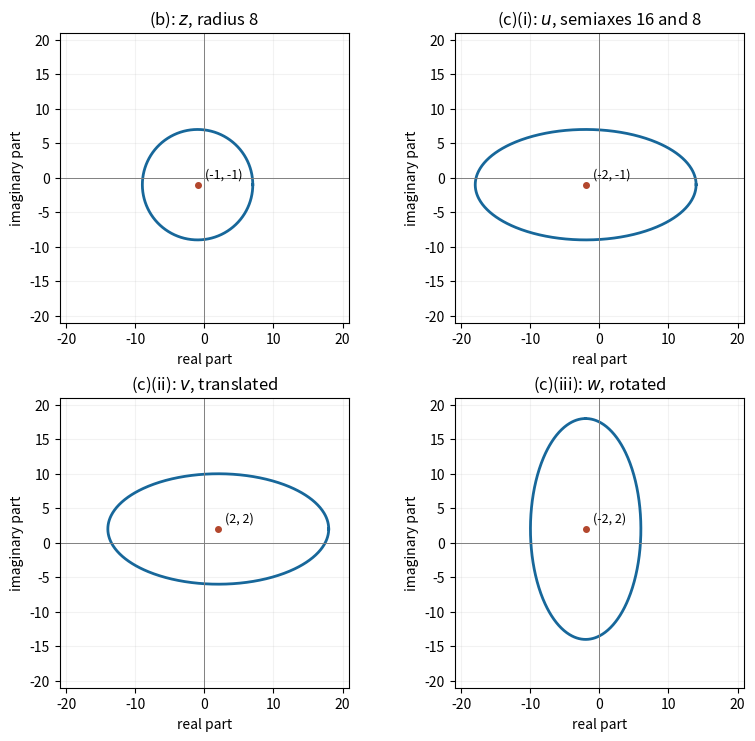

This figure's Python source: (Note: this script raises an exception after producing the figure.)
"""Generate the PNG in cwd. Tested with Python 3.14.4, NumPy 2.3.5,
Matplotlib 3.10.7; dependencies are declared in the repository pyproject.toml.
"""
from pathlib import Path
import os
os.environ.setdefault('MPLCONFIGDIR','/tmp/nst-2022-ia-paper-1-matplotlib')
import matplotlib
matplotlib.use('Agg')
import matplotlib.pyplot as plt
import numpy as np

t=np.linspace(0,2*np.pi,600)
z=-1-1j+8*np.exp(1j*t)
u=1.5*z+0.5*z.conjugate()
v=u+4+3j
w=1j*v
fig,axes=plt.subplots(2,2,figsize=(7.9,7.3),layout='constrained',facecolor='white')
for ax,curve,title,centre in zip(axes.flat,[z,u,v,w],
        ['(b): $z$, radius 8','(c)(i): $u$, semiaxes 16 and 8','(c)(ii): $v$, translated','(c)(iii): $w$, rotated'],
        [-1-1j,-2-1j,2+2j,-2+2j]):
    ax.plot(curve.real,curve.imag,color='#17679a',linewidth=2)
    ax.plot(centre.real,centre.imag,'o',color='#b3472d',markersize=4)
    ax.annotate(f'({centre.real:g}, {centre.imag:g})',(centre.real,centre.imag),xytext=(5,5),textcoords='offset points',fontsize=9)
    ax.axhline(0,color='gray',linewidth=0.7)
    ax.axvline(0,color='gray',linewidth=0.7)
    ax.set(xlim=(-21,21),ylim=(-21,21),xlabel='real part',ylabel='imaginary part',title=title)
    ax.set_aspect('equal')
    ax.grid(alpha=0.16)
fig.savefig(Path.cwd()/Path(__file__).with_suffix('.png').name,dpi=125,facecolor='white')
plt.close(fig)
